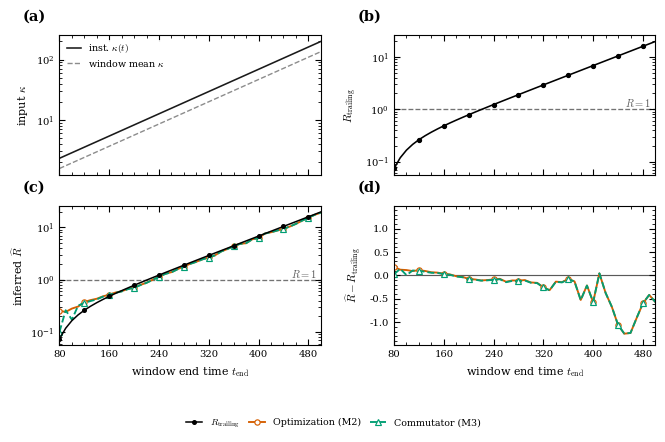
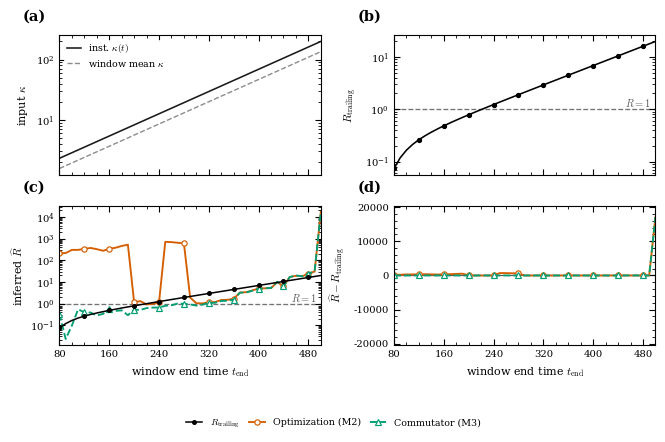

These figures' Python source, in order:
# -*- coding: utf-8 -*-
"""
Figure S4: Causal tracking of time-varying non-normality

Standalone script. No nndr package required.

Figure layout:
    4 rows x 1 column, single-column width

Columns:
    left  : decreasing kappa(t), 200 -> 1
    right : increasing kappa(t), 1 -> 200

Rows:
    top    : imposed kappa(t), instantaneous and trailing-window mean
    bottom : inferred R(t) = K/Kc(Delta), compared with trailing-window reference

Spyder usage:
    %runfile /path/to/figure_S4_timevarying_kappa_tracking.py --wdir /path/to/project_folder
"""

import os
import csv
import numpy as np
import matplotlib.pyplot as plt
import matplotlib as mpl
import matplotlib.ticker as mticker


# 1) Publication style and method styles

def set_publication_style():
    mpl.rcParams.update({
        "font.family": "serif",
        "font.serif": ["Computer Modern Roman", "Times New Roman", "DejaVu Serif"],
        "mathtext.fontset": "cm",
        "font.size": 7.8,
        "axes.labelsize": 8.0,
        "axes.titlesize": 8.0,
        "xtick.labelsize": 7.2,
        "ytick.labelsize": 7.2,
        "legend.fontsize": 6.8,
        "axes.linewidth": 0.8,
        "lines.linewidth": 1.05,
        "xtick.major.width": 0.8,
        "ytick.major.width": 0.8,
        "xtick.minor.width": 0.6,
        "ytick.minor.width": 0.6,
        "xtick.major.size": 3.0,
        "ytick.major.size": 3.0,
        "xtick.minor.size": 1.6,
        "ytick.minor.size": 1.6,
        "xtick.direction": "in",
        "ytick.direction": "in",
        "xtick.top": True,
        "ytick.right": True,
        "savefig.dpi": 500,
        "figure.dpi": 150,
        "pdf.fonttype": 42,
        "ps.fonttype": 42,
        "legend.frameon": True,
        "legend.facecolor": "white",
        "legend.framealpha": 0.86,
        "legend.edgecolor": "none",
    })


METHOD_STYLE = {
    "TRUE": {
        "label": "Reference",
        "color": "#000000",
        "linestyle": "-",
        "marker": "o",
        "lw": 1.45,
        "alpha": 1.0,
    },
    "M1_BF": {
        "label": "Eigenbasis (M1)",
        "color": "#0072B2",
        "linestyle": ":",
        "marker": "s",
        "lw": 1.15,
        "alpha": 0.95,
    },
    "M2_OPT": {
        "label": "Optimization (M2)",
        "color": "#D55E00",
        "linestyle": "-",
        "marker": "o",
        "lw": 1.35,
        "alpha": 1.0,
    },
    "M3_COMM": {
        "label": "Commutator (M3)",
        "color": "#009E73",
        "linestyle": "--",
        "marker": "^",
        "lw": 1.35,
        "alpha": 1.0,
    },
}


def despine(ax):
    for side in ("left", "right", "bottom", "top"):
        ax.spines[side].set_visible(True)
        ax.spines[side].set_linewidth(0.8)


def format_axis(ax, nbx=5, nby=5):
    ax.minorticks_on()
    ax.tick_params(which="minor", direction="in", top=True, right=True, length=2)
    ax.tick_params(which="major", direction="in", top=True, right=True, length=4)
    ax.xaxis.set_major_locator(mticker.MaxNLocator(nbins=nbx))
    ax.yaxis.set_major_locator(mticker.MaxNLocator(nbins=nby))


def style_legend(legend):
    if legend is None:
        return
    frame = legend.get_frame()
    frame.set_facecolor("white")
    frame.set_alpha(0.86)
    frame.set_edgecolor("none")


def add_panel_label(ax, label):
    ax.text(
        -0.14,
        1.08,
        f"({label})",
        transform=ax.transAxes,
        fontsize=10.5,
        fontweight="bold",
        va="bottom",
        ha="left",
    )


def plot_method_curve(ax, x, y, method, label=True, markevery=None):
    st = METHOD_STYLE[method]
    ax.plot(
        x,
        y,
        color=st["color"],
        linestyle=st["linestyle"],
        marker=st["marker"],
        markersize=3.8,
        markerfacecolor="white" if method != "TRUE" else st["color"],
        markeredgecolor=st["color"],
        markeredgewidth=0.85,
        linewidth=st["lw"],
        alpha=st["alpha"],
        label=st["label"] if label else None,
        markevery=markevery,
    )


# 2) Basic utilities

def random_orthogonal(N, rng):
    Q, _ = np.linalg.qr(rng.standard_normal((N, N)))
    if np.linalg.det(Q) < 0:
        Q[:, 0] *= -1
    return Q


def Kc_from_Delta(Delta):
    Delta = float(np.clip(Delta, 0.0, 1.0 - 1e-12))
    s = np.sqrt(1.0 - Delta**2)
    return float(np.sqrt(s / (1.0 - s + 1e-15)))


def twoD_metrics_from_Gamma(Gamma):
    eigvals, eigvecs = np.linalg.eig(Gamma)
    lam1, lam2 = eigvals[0], eigvals[1]
    denom = lam1 + lam2

    Delta = 1.0 if abs(denom) < 1e-15 else abs((lam1 - lam2) / denom)

    p1 = eigvecs[:, 0] / (np.linalg.norm(eigvecs[:, 0]) + 1e-15)
    p2 = eigvecs[:, 1] / (np.linalg.norm(eigvecs[:, 1]) + 1e-15)

    c = abs(np.dot(p1.conj(), p2))
    c = float(np.clip(c, 0.0, 1.0 - 1e-12))

    kappa2D = float(np.sqrt((1.0 + c) / (1.0 - c)))
    K = float(0.5 * (kappa2D - 1.0 / kappa2D))

    return float(Delta), float(kappa2D), float(K)


def compute_indices_from_Q(A, Q):
    Gamma = Q.T @ A @ Q
    Delta, kappa2D, K = twoD_metrics_from_Gamma(Gamma)
    Kc = Kc_from_Delta(Delta)
    R = K / (Kc + 1e-15)
    return Delta, kappa2D, K, Kc, R


def principal_angle_deg(Q1, Q2):
    M = Q1.T @ Q2
    s = np.linalg.svd(M, compute_uv=False)
    s = np.clip(s, 0.0, 1.0)
    return float(np.degrees(np.arccos(s[-1])))


# 3) Controlled non-normal operator family

def make_fixed_config(N, rho=0.95, delta_sigma=0.05, seed=1):
    rng = np.random.default_rng(seed)

    U = random_orthogonal(N, rng)
    V = random_orthogonal(N, rng)

    sigma_base = 1.0 + delta_sigma * rng.standard_normal(N - 1)
    sigma_base = np.clip(sigma_base, 0.1, 3.0)

    lam = rng.uniform(0.2 * rho, 0.95 * rho, size=N)
    lam[0] = rho
    Lambda = np.diag(lam)

    return {
        "N": N,
        "rho": rho,
        "delta_sigma": delta_sigma,
        "seed": seed,
        "U": U,
        "V": V,
        "Lambda": Lambda,
        "sigma_base": sigma_base,
    }


def build_F_from_config(cfg, kappa):
    U = cfg["U"]
    V = cfg["V"]
    Lambda = cfg["Lambda"]
    N = cfg["N"]

    sigma = np.ones(N)
    sigma[:-1] = cfg["sigma_base"]
    sigma[-1] = 1.0 / float(kappa)

    Sigma = np.diag(sigma)
    Sigma_inv = np.diag(1.0 / sigma)

    return U @ Sigma @ V.T @ Lambda @ V @ Sigma_inv @ U.T


# 4) Operator extraction methods

def extract_nr_by_optimization(A, iters=250, seed=0):
    rng = np.random.default_rng(seed)
    N = A.shape[0]

    v = rng.standard_normal(N)
    v /= np.linalg.norm(v) + 1e-15

    for _ in range(iters):
        Av = A @ v
        Av = Av - v * (v @ Av)
        nu = np.linalg.norm(Av)

        if nu < 1e-12:
            v = rng.standard_normal(N)
            v /= np.linalg.norm(v) + 1e-15
            continue

        u = Av / nu

        Atu = A.T @ u
        Atu = Atu - u * (u @ Atu)
        nv = np.linalg.norm(Atu)

        if nv < 1e-12:
            v = rng.standard_normal(N)
            v /= np.linalg.norm(v) + 1e-15
            continue

        v = Atu / nv

    n = v
    r_raw = (np.eye(N) - np.outer(n, n)) @ (A @ n)
    r = r_raw / (np.linalg.norm(r_raw) + 1e-15)

    Q, _ = np.linalg.qr(np.column_stack([r, n]))
    return Q


def method2_optimization(A, iters=250, seed=0):
    return extract_nr_by_optimization(A, iters=iters, seed=seed)


def method3_commutator(A):
    B = A @ A.T - A.T @ A
    evals, evecs = np.linalg.eigh(B)

    w_plus = evecs[:, -1]
    w_minus = evecs[:, 0]

    Q, _ = np.linalg.qr(np.column_stack([w_plus, w_minus]))
    return Q


# 5) VAR simulation and ridge estimation

def simulate_timevarying_var(F_seq, noise_bank):
    """
    Simulate M trajectories:
        x_{t+1} = F_t x_t + eta_t

    Parameters
    ----------
    F_seq : ndarray, shape (T, N, N)
    noise_bank : ndarray, shape (M, T, N)

    Returns
    -------
    S_list : list of ndarray
        Each array has shape (N, T+1), including x_0.
    """
    M, T, N = noise_bank.shape
    S_list = []

    for m in range(M):
        S = np.zeros((N, T + 1))
        x = np.zeros(N)

        for t in range(T):
            x = F_seq[t] @ x + noise_bank[m, t]
            S[:, t + 1] = x

        S_list.append(S)

    return S_list


def stack_window_pairs(S_list, t0, t1):
    """
    Stack one-step pairs from a window [t0, t1).

    Predictors:
        x_t for t = t0, ..., t1-1

    Responses:
        x_{t+1} for t = t0, ..., t1-1
    """
    Xcols = []
    Ycols = []

    for S in S_list:
        Xcols.append(S[:, t0:t1])
        Ycols.append(S[:, t0 + 1:t1 + 1])

    X = np.concatenate(Xcols, axis=1)
    Y = np.concatenate(Ycols, axis=1)
    return X, Y


def ridge_fit_F(X, Y, lam):
    N = X.shape[0]
    XXT = X @ X.T
    YXT = Y @ X.T
    A = XXT + float(lam) * np.eye(N)
    return np.linalg.solve(A.T, YXT.T).T


def select_lambda_ridge(X, Y, lambdas, frac_train=0.8, seed=0):
    rng = np.random.default_rng(seed)
    n_samples = X.shape[1]

    idx = np.arange(n_samples)
    rng.shuffle(idx)

    ntr = max(2, int(frac_train * n_samples))
    itr = idx[:ntr]
    iva = idx[ntr:]

    if iva.size == 0:
        iva = itr

    Xtr = X[:, itr]
    Ytr = Y[:, itr]
    Xva = X[:, iva]
    Yva = Y[:, iva]

    mse = []
    for lam in lambdas:
        Fhat = ridge_fit_F(Xtr, Ytr, lam)
        R = Yva - Fhat @ Xva
        mse.append(float(np.mean(R * R)))

    mse = np.asarray(mse)
    j = int(np.argmin(mse))
    return float(lambdas[j])


# 6) Time-varying experiment

def make_kappa_schedule(T, kappa_start, kappa_end):
    """
    Smooth log-linear variation from kappa_start to kappa_end.
    """
    log_start = np.log(kappa_start)
    log_end = np.log(kappa_end)
    return np.exp(np.linspace(log_start, log_end, T))


def run_timevarying_case(
    case_name,
    kappa_start,
    kappa_end,
    N=100,
    M=25,
    Ttotal=600,
    W=80,
    step=10,
    rho=0.95,
    delta_sigma=0.05,
    sigma_noise=0.05,
    cfg_seed=7,
    noise_seed=1234,
    opt_iters=250,
):
    """
    Causal trailing-window tracking experiment.
    """
    print(f"\nRunning time-varying case: {case_name}")

    cfg = make_fixed_config(
        N=N,
        rho=rho,
        delta_sigma=delta_sigma,
        seed=cfg_seed,
    )

    kappa_t = make_kappa_schedule(Ttotal, kappa_start, kappa_end)

    F_seq = np.zeros((Ttotal, N, N))
    for t in range(Ttotal):
        F_seq[t] = build_F_from_config(cfg, kappa_t[t])

    rng = np.random.default_rng(noise_seed)
    noise_bank = sigma_noise * rng.standard_normal((M, Ttotal, N))

    S_list = simulate_timevarying_var(F_seq, noise_bank)

    # A slightly smaller lambda grid keeps the standalone script fast.
    lambdas = np.logspace(-6, 1, 12)

    rows = []

    window_ends = np.arange(W, Ttotal + 1, step)

    for count, tend in enumerate(window_ends, start=1):
        t0 = tend - W
        t1 = tend

        X, Y = stack_window_pairs(S_list, t0, t1)

        lam_star = select_lambda_ridge(
            X,
            Y,
            lambdas=lambdas,
            frac_train=0.8,
            seed=333 + tend,
        )

        Fhat = ridge_fit_F(X, Y, lam_star)

        Fbar = np.mean(F_seq[t0:t1], axis=0)

        Qref = method2_optimization(Fbar, iters=opt_iters, seed=0)
        _, _, _, _, R_ref = compute_indices_from_Q(Fbar, Qref)

        Qm2 = method2_optimization(Fhat, iters=opt_iters, seed=0)
        _, _, _, _, R_m2 = compute_indices_from_Q(Fhat, Qm2)

        Qm3 = method3_commutator(Fhat)
        _, _, _, _, R_m3 = compute_indices_from_Q(Fhat, Qm3)

        angle_m2 = principal_angle_deg(Qref, Qm2)
        angle_m3 = principal_angle_deg(Qref, Qm3)

        relErr_bar = float(
            np.linalg.norm(Fhat - Fbar, ord="fro") /
            (np.linalg.norm(Fbar, ord="fro") + 1e-15)
        )

        rows.append({
            "case": case_name,
            "t_end": int(tend),
            "t0": int(t0),
            "t1": int(t1),
            "kappa_end": float(kappa_t[tend - 1]),
            "kappa_window_mean": float(np.mean(kappa_t[t0:t1])),
            "lambda_star": float(lam_star),
            "R_trailing": float(R_ref),
            "R_M2": float(R_m2),
            "R_M3": float(R_m3),
            "dR_M2": float(R_m2 - R_ref),
            "dR_M3": float(R_m3 - R_ref),
            "angle_M2_deg": float(angle_m2),
            "angle_M3_deg": float(angle_m3),
            "relErr_Fhat_to_Fbar": float(relErr_bar),
        })

        if count % 10 == 0 or count == 1 or count == len(window_ends):
            print(
                f"  window {count:03d}/{len(window_ends):03d}, "
                f"t_end={tend}, "
                f"kappa_mean={np.mean(kappa_t[t0:t1]):.2f}, "
                f"R_ref={R_ref:.2f}, R_M2={R_m2:.2f}, R_M3={R_m3:.2f}"
            )

    return rows


# 7) CSV helper

def save_rows_csv(rows, path):
    if len(rows) == 0:
        return

    keys = list(rows[0].keys())

    with open(path, "w", newline="", encoding="utf-8") as f:
        writer = csv.DictWriter(f, fieldnames=keys)
        writer.writeheader()
        for row in rows:
            writer.writerow(row)


def rows_to_arrays(rows):
    keys = rows[0].keys()
    out = {}
    for key in keys:
        try:
            out[key] = np.asarray([float(r[key]) for r in rows])
        except Exception:
            out[key] = np.asarray([r[key] for r in rows])
    return out


# 8) Plot time-varying tracking figure, four-panel version


def _nice_symmetric_ylim(values, pad=1.15, min_span=0.15):
    """Return symmetric y-limits around zero for signed errors."""
    vals = np.asarray(values, dtype=float)
    vals = vals[np.isfinite(vals)]
    if vals.size == 0:
        return -1.0, 1.0
    m = float(np.nanmax(np.abs(vals)))
    m = max(m * pad, min_span)
    return -m, m


def _sparse_markevery(n, target=12):
    """Return a clean markevery value for dense time curves."""
    if n <= target:
        return 1
    return max(1, int(np.ceil(n / target)))


def _set_time_axis(ax, t):
    ax.set_xlim(float(np.nanmin(t)), float(np.nanmax(t)))
    ax.xaxis.set_major_locator(mticker.MaxNLocator(nbins=6))
    ax.minorticks_on()
    ax.tick_params(which="minor", direction="in", top=True, right=True, length=2)
    ax.tick_params(which="major", direction="in", top=True, right=True, length=4)
    despine(ax)


def _plot_R_equals_one(ax):
    ax.axhline(
        1.0,
        color="0.45",
        linestyle="--",
        linewidth=0.95,
        zorder=0,
    )
    ax.text(
        0.985,
        1.0,
        r"$R=1$",
        transform=ax.get_yaxis_transform(),
        ha="right",
        va="bottom",
        fontsize=7.5,
        color="0.35",
    )


def plot_figure_timevarying_fourpanel(rows, outdir, cfg):
    """
    Four-panel time-varying tracking figure arranged in a 2x2 grid:

    [ Top-Left (a)  ]   [ Top-Right (b) ]
    [ Bottom-Left (c) ]   [ Bottom-Right (d) ]
    """
    set_publication_style()
    os.makedirs(outdir, exist_ok=True)

    arr = rows_to_arrays(rows)

    t = arr["t_end"]
    kappa_end = arr["kappa_end"]
    kappa_mean = arr["kappa_window_mean"]
    R_ref = arr["R_trailing"]
    R_m2 = arr["R_M2"]
    R_m3 = arr["R_M3"]
    dR_m2 = arr["dR_M2"]
    dR_m3 = arr["dR_M3"]

    markevery = _sparse_markevery(len(t), target=13)

    # Changed to 2 rows x 2 columns. Adjusted figure size for a 2x2 layout.
    fig, axes = plt.subplots(
        nrows=2,
        ncols=2,
        figsize=(6.85, 4.25),
        constrained_layout=False,
        sharex=True, # Shares x-axis across columns dynamically
    )

    # (a) Top-Left: Imposed kappa(t)
    ax = axes[0, 0]
    ax.plot(
        t,
        kappa_end,
        color="0.10",
        linewidth=1.15,
        label=r"inst. $\kappa(t)$",
    )
    ax.plot(
        t,
        kappa_mean,
        color="0.55",
        linewidth=1.00,
        linestyle="--",
        label=r"window mean $\kappa$",
    )
    ax.set_yscale("log")
    ax.set_ylabel(r"input $\kappa$")
    legend = ax.legend(loc="upper left", handlelength=1.5, borderpad=0.25, labelspacing=0.25)
    style_legend(legend)
    add_panel_label(ax, "a")
    _set_time_axis(ax, t)

    # (b) Top-Right: causal trailing-window reference R_trailing(t)
    ax = axes[0, 1]
    ax.plot(
        t,
        R_ref,
        color=METHOD_STYLE["TRUE"]["color"],
        linestyle=METHOD_STYLE["TRUE"]["linestyle"],
        linewidth=1.15,
        marker=METHOD_STYLE["TRUE"]["marker"],
        markersize=2.8,
        markevery=markevery,
        label=r"$R_{\rm trailing}$",
    )
    _plot_R_equals_one(ax)
    ax.set_yscale("log")
    ax.set_ylabel(r"$R_{\rm trailing}$")
    add_panel_label(ax, "b")
    _set_time_axis(ax, t)

    # (c) Bottom-Left: inferred tracking curves overlaid
    ax = axes[1, 0]
    ax.plot(
        t,
        R_ref,
        color=METHOD_STYLE["TRUE"]["color"],
        linestyle="-",
        linewidth=1.10,
        marker="o",
        markersize=2.6,
        markevery=markevery,
        label=r"$R_{\rm trailing}$",
        zorder=3,
    )
    plot_method_curve(ax, t, R_m2, "M2_OPT", label=True, markevery=markevery)
    plot_method_curve(ax, t, R_m3, "M3_COMM", label=True, markevery=markevery)
    _plot_R_equals_one(ax)
    ax.set_yscale("log")
    ax.set_ylabel(r"inferred $\widehat R$")
    ax.set_xlabel(r"window end time $t_{\rm end}$")
    add_panel_label(ax, "c")
    _set_time_axis(ax, t)

    # (d) Bottom-Right: signed residuals
    ax = axes[1, 1]
    plot_method_curve(ax, t, dR_m2, "M2_OPT", label=True, markevery=markevery)
    plot_method_curve(ax, t, dR_m3, "M3_COMM", label=True, markevery=markevery)
    ax.axhline(0.0, color="0.35", linestyle="-", linewidth=0.85, zorder=0)
    ymin, ymax = _nice_symmetric_ylim(np.r_[dR_m2, dR_m3], pad=1.20, min_span=0.20)
    ax.set_ylim(ymin, ymax)
    ax.set_ylabel(r"$\widehat R-R_{\rm trailing}$")
    ax.set_xlabel(r"window end time $t_{\rm end}$")
    add_panel_label(ax, "d")
    _set_time_axis(ax, t)

    # Clean grids
    for row in axes:
        for ax in row:
            ax.grid(False)

    handles, labels = axes[1, 0].get_legend_handles_labels()
    legend = fig.legend(
        handles,
        labels,
        loc="lower center",
        bbox_to_anchor=(0.5, -0.005),
        ncol=3,
        handlelength=1.7,
        borderpad=0.25,
        labelspacing=0.25,
        columnspacing=1.0,
    )
    style_legend(legend)

    # Optimized spacing parameters for 2x2 layout
    fig.subplots_adjust(
        left=0.10,
        right=0.97,
        bottom=0.21,
        top=0.94,
        wspace=0.28,
        hspace=0.22,
    )

    png_path = os.path.join(outdir, "fig6_timevarying_tracking_2x2_layout.png")
    pdf_path = os.path.join(outdir, "fig6_timevarying_tracking_2x2_layout.pdf")

    fig.savefig(png_path, dpi=600, bbox_inches="tight")
    fig.savefig(pdf_path, bbox_inches="tight")

    plt.show()

    print("\nSaved 2x2 time-varying tracking figure:")
    print("  PNG:", png_path)
    print("  PDF:", pdf_path)

# 9) Main

if __name__ == "__main__":

    outdir = "outputs_synthetic_figures"
    os.makedirs(outdir, exist_ok=True)

    N = 100
    Ttotal = 500
    W = 80
    step = 10

    kappa_min = 1.0
    kappa_max = 200.0

    # CASE 1: M = 25 (current manuscript setting)
    M = 25

    rows_M25 = run_timevarying_case(
        case_name="increasing_M25",
        kappa_start=kappa_min,
        kappa_end=kappa_max,
        N=N,
        M=M,
        Ttotal=Ttotal,
        W=W,
        step=step,
        cfg_seed=7,
        noise_seed=5678,
    )

    save_rows_csv(
        rows_M25,
        os.path.join(outdir, "fig6_timevarying_increasing_M25_rows.csv"),
    )

    plot_figure_timevarying_fourpanel(
        rows=rows_M25,
        outdir=outdir,
        cfg={"N": N, "M": M, "Ttotal": Ttotal, "W": W,
             "step": step, "kappa_min": kappa_min, "kappa_max": kappa_max},
    )

    # CASE 2: M = 1 (referee-requested identifiability check)
    M = 1

    rows_M1 = run_timevarying_case(
        case_name="increasing_M1",
        kappa_start=kappa_min,
        kappa_end=kappa_max,
        N=N,
        M=M,
        Ttotal=Ttotal,
        W=W,
        step=step,
        cfg_seed=7,
        noise_seed=5678,
    )

    save_rows_csv(
        rows_M1,
        os.path.join(outdir, "fig6_timevarying_increasing_M1_rows.csv"),
    )

    # Optional but recommended (strong reviewer response):
    # reuse same plotting routine for direct visual comparison
    plot_figure_timevarying_fourpanel(
        rows=rows_M1,
        outdir=outdir,
        cfg={"N": N, "M": M, "Ttotal": Ttotal, "W": W,
             "step": step, "kappa_min": kappa_min, "kappa_max": kappa_max},
    )

    print("\nCompleted both ensemble (M=25) and single-realization (M=1) validation.")
